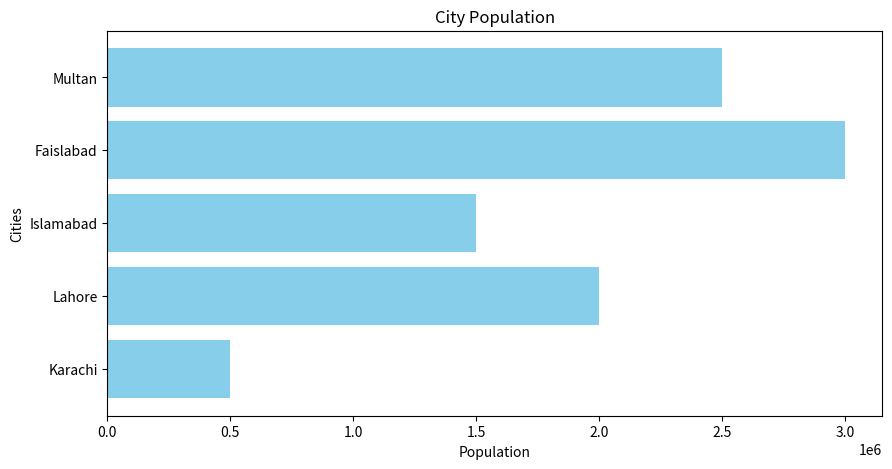

Write the Python code that produced this figure.
# [redacted]
#Lab 9 task 2

import matplotlib.pyplot as plt

cities = ['Karachi', 'Lahore', 'Islamabad', 'Faislabad', 'Multan']
populations = [500000, 2000000, 1500000, 3000000, 2500000]

plt.figure(figsize=(10, 5))
plt.barh(cities, populations, color='skyblue')
plt.xlabel('Population')
plt.ylabel('Cities')
plt.title('City Population')
plt.show()
